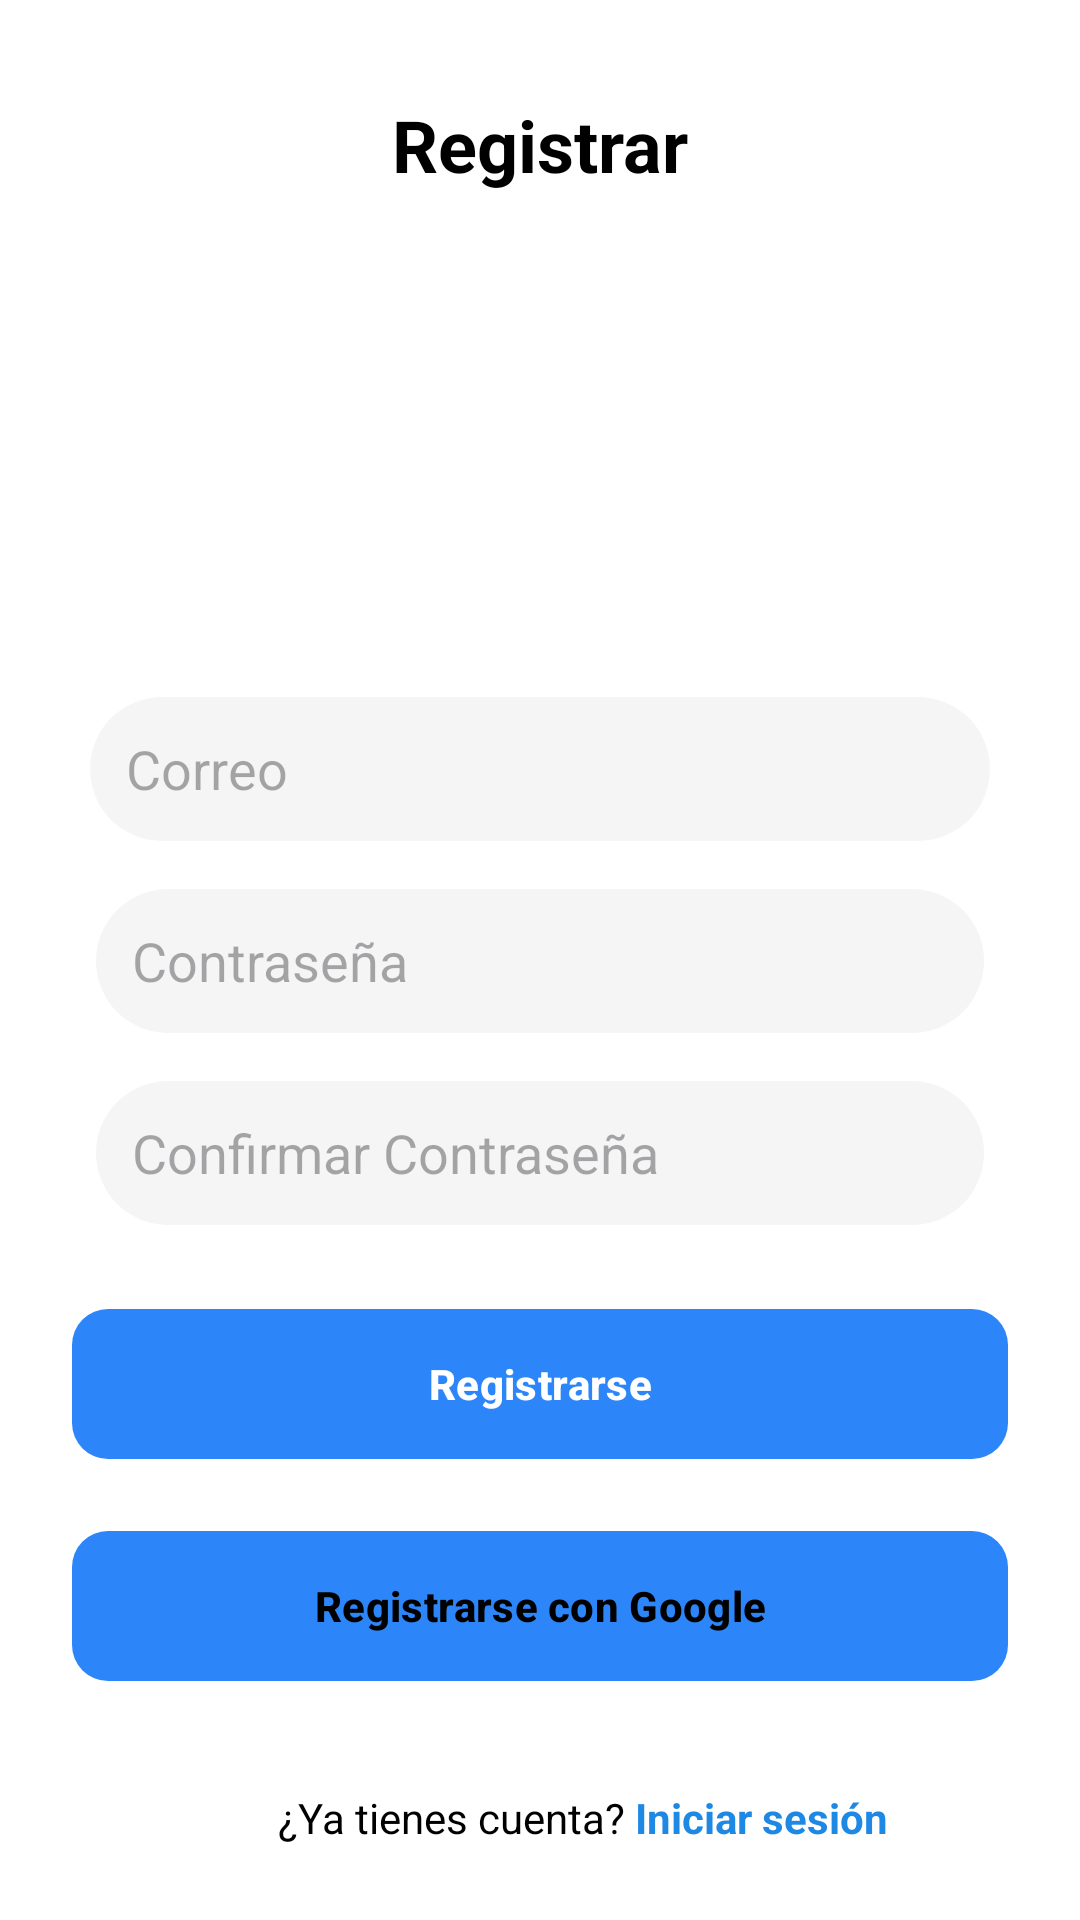

This screen was rendered from an Android layout file. Write that file and the resources it references.
<!-- AndroidManifest.xml: application theme Theme.Reportes -->
<!-- res/layout/activity_registrar.xml -->
<?xml version="1.0" encoding="utf-8"?>
<androidx.constraintlayout.widget.ConstraintLayout
        xmlns:android="http://schemas.android.com/apk/res/android"
        xmlns:app="http://schemas.android.com/apk/res-auto"
        android:layout_width="match_parent"
        android:layout_height="match_parent"
        android:background="@color/white">

    <TextView
            android:id="@+id/txtTitulo"
            android:layout_width="wrap_content"
            android:layout_height="wrap_content"
            android:text="Registrar"
            android:textSize="24sp"
            android:textStyle="bold"
            android:textColor="@color/textBlack"
            app:layout_constraintTop_toTopOf="parent"
            app:layout_constraintStart_toStartOf="parent"
            app:layout_constraintEnd_toEndOf="parent"
            android:layout_marginTop="32dp" />


    <ImageView
            android:id="@+id/imgPerfil"
            android:layout_width="120dp"
            android:layout_height="120dp"
            android:scaleType="centerCrop"
            app:layout_constraintTop_toBottomOf="@id/txtTitulo"
            app:layout_constraintStart_toStartOf="parent"
            app:layout_constraintEnd_toEndOf="parent"
            android:layout_marginTop="16dp" />

    
    <EditText
            android:id="@+id/edtEmail"
            android:layout_width="0dp"
            android:layout_height="48dp"
            android:hint="Correo"
            android:background="@drawable/edittext_background"
            android:padding="12dp"
            android:inputType="textEmailAddress"
            app:layout_constraintTop_toBottomOf="@id/imgPerfil"
            app:layout_constraintStart_toStartOf="parent"
            app:layout_constraintEnd_toEndOf="parent"
            android:layout_marginTop="32dp"
            android:layout_marginHorizontal="30dp" />

    
    <FrameLayout
            android:id="@+id/framePassword"
            android:layout_width="0dp"
            android:layout_height="48dp"
            app:layout_constraintTop_toBottomOf="@id/edtEmail"
            app:layout_constraintStart_toStartOf="parent"
            app:layout_constraintEnd_toEndOf="parent"
            android:layout_marginTop="16dp"
            android:layout_marginHorizontal="32dp">

        <EditText
                android:id="@+id/edtPassword"
                android:layout_width="match_parent"
                android:layout_height="match_parent"
                android:hint="Contraseña"
                android:background="@drawable/edittext_background"
                android:padding="12dp"
                android:inputType="textPassword"
                android:paddingEnd="48dp" />

        <ImageView
                android:id="@+id/imgTogglePassword"
                android:layout_width="16dp"
                android:layout_height="16dp"
                android:layout_gravity="center_vertical|end"
                android:layout_marginEnd="8dp"
                android:contentDescription="Mostrar/Ocultar contraseña"
                android:clickable="true"
                android:focusable="true"/>
    </FrameLayout>

    
    <FrameLayout
            android:id="@+id/frameConfirmPassword"
            android:layout_width="0dp"
            android:layout_height="48dp"
            app:layout_constraintTop_toBottomOf="@id/framePassword"
            app:layout_constraintStart_toStartOf="parent"
            app:layout_constraintEnd_toEndOf="parent"
            android:layout_marginTop="16dp"
            android:layout_marginHorizontal="32dp">

        <EditText
                android:id="@+id/edtConfirmPassword"
                android:layout_width="match_parent"
                android:layout_height="match_parent"
                android:hint="Confirmar Contraseña"
                android:background="@drawable/edittext_background"
                android:padding="12dp"
                android:inputType="textPassword"
                android:paddingEnd="48dp" />

        <ImageView
                android:id="@+id/imgToggleConfirmPassword"
                android:layout_width="16dp"
                android:layout_height="16dp"
                android:layout_gravity="center_vertical|end"
                android:layout_marginEnd="8dp"
                android:contentDescription="Mostrar/Ocultar confirmar contraseña"
                android:clickable="true"
                android:focusable="true"/>
    </FrameLayout>

    
    <com.google.android.material.button.MaterialButton
            android:id="@+id/btnRegistrar"
            android:layout_width="0dp"
            android:layout_height="58dp"
            android:text="Registrarse"
            android:textColor="@color/white"
            android:textStyle="bold"
            app:cornerRadius="12dp"
            app:layout_constraintTop_toBottomOf="@id/frameConfirmPassword"
            app:layout_constraintStart_toStartOf="parent"
            app:layout_constraintEnd_toEndOf="parent"
            android:layout_marginTop="24dp"
            android:layout_marginHorizontal="24dp"/>

    <com.google.android.material.button.MaterialButton
            android:id="@+id/btnGoogleRegister"
            android:layout_width="0dp"
            android:layout_height="58dp"
            android:text="Registrarse con Google"
            android:textColor="@color/black"
            android:textStyle="bold"
            app:icon="@drawable/google"
            app:iconGravity="textStart"
            app:iconPadding="12dp"
            app:cornerRadius="12dp"
            app:layout_constraintTop_toBottomOf="@id/btnRegistrar"
            app:layout_constraintStart_toStartOf="parent"
            app:layout_constraintEnd_toEndOf="parent"
            android:layout_marginTop="16dp"
            android:layout_marginHorizontal="24dp"/>

    

    <TextView
            android:id="@+id/txtLogin"
            android:layout_width="wrap_content"
            android:layout_height="wrap_content"
            android:text="¿Ya tienes cuenta? "
            android:textColor="@color/textBlack"
            android:textSize="14sp"
            app:layout_constraintTop_toBottomOf="@id/btnGoogleRegister"
            app:layout_constraintStart_toStartOf="parent"
            app:layout_constraintEnd_toEndOf="parent"
            android:layout_marginTop="32dp"
            app:layout_constraintHorizontal_bias="0.384" />

    <TextView
            android:id="@+id/txtLinkLogin"
            android:layout_width="wrap_content"
            android:layout_height="wrap_content"
            android:text="Iniciar sesión"
            android:textColor="@color/blueText"
            android:textSize="14sp"
            android:textStyle="bold"
            app:layout_constraintTop_toBottomOf="@id/btnGoogleRegister"
            app:layout_constraintStart_toEndOf="@id/txtLogin"
            android:layout_marginTop="32dp"/>

    <View
        android:id="@+id/progressBackground"
        android:layout_width="match_parent"
        android:layout_height="match_parent"
        android:background="#62FFFFFF"
        android:visibility="gone"
        android:elevation="4dp"/>

    <ProgressBar
        android:id="@+id/progressBar"
        style="?android:attr/progressBarStyleLarge"
        android:layout_width="wrap_content"
        android:layout_height="wrap_content"
        android:visibility="gone"
        app:layout_constraintTop_toTopOf="parent"
        app:layout_constraintBottom_toBottomOf="parent"
        app:layout_constraintStart_toStartOf="parent"
        app:layout_constraintEnd_toEndOf="parent"/>

</androidx.constraintlayout.widget.ConstraintLayout>
<!-- resources referenced by this layout -->
<resources>
  <color name="black">#000000</color>
  <color name="blueText">#1E88E5</color>
  <color name="textBlack">#000000</color>
  <color name="white">#FFFFFF</color>
  <!-- drawable edittext_background (drawable) -->
  <?xml version="1.0" encoding="utf-8"?>
  <shape xmlns:android="http://schemas.android.com/apk/res/android">
      <solid android:color="@color/grayLight"/>
      <corners android:radius="24dp"/>
  </shape>
  <style name="Theme.Reportes" parent="Base.Theme.Reportes" />
  <color name="grayLight">#F5F5F5</color>
  <style name="Base.Theme.Reportes" parent="Theme.Material3.DayNight.NoActionBar">
          
          <item name="colorPrimary">@color/colorAccent</item>
      </style>
  <color name="colorAccent">#2D86F9</color>
</resources>
